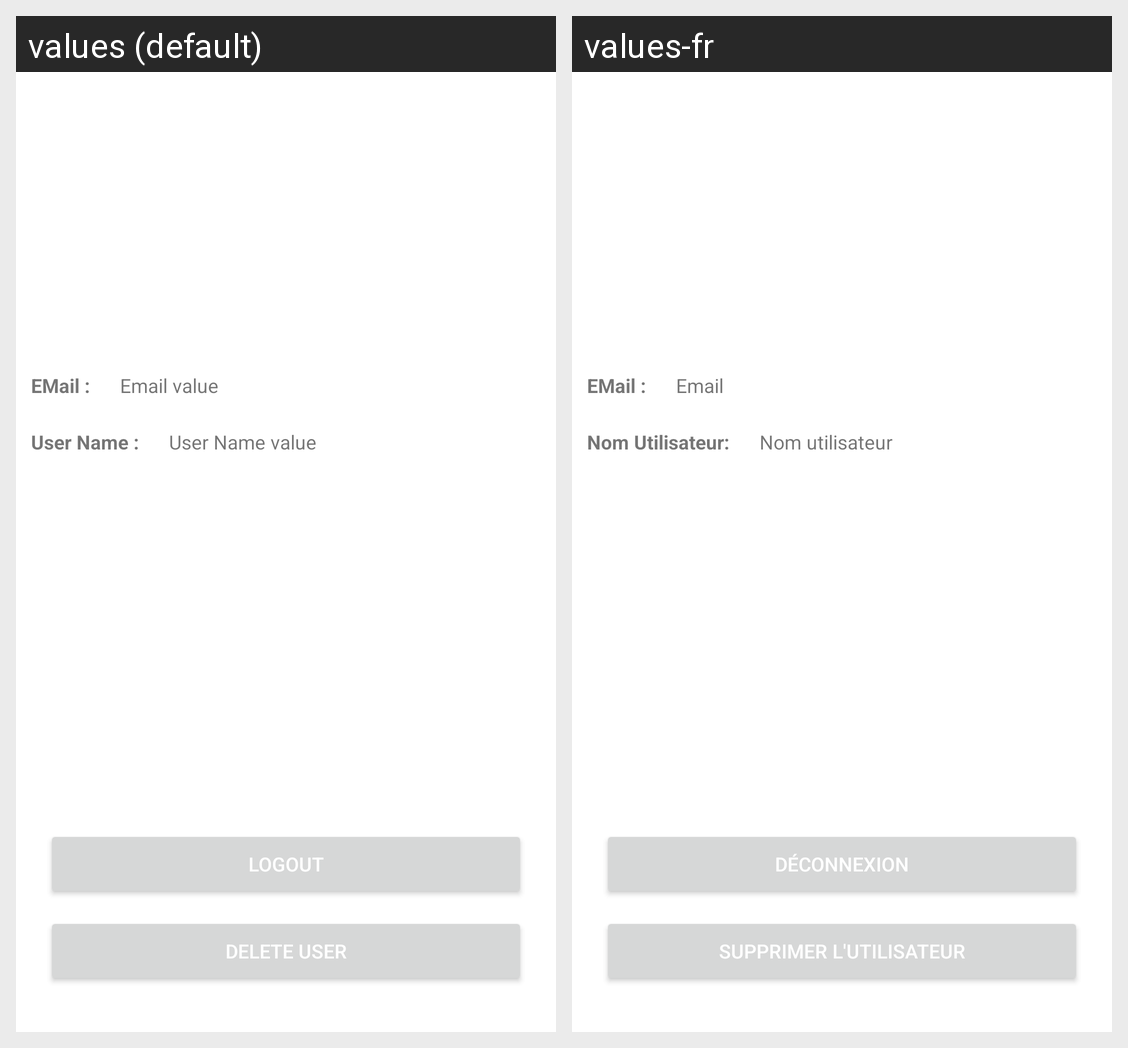

For this localized Android screen grid, give each drawn string resource with its value in every locale shown.
Android screen res/layout/content_setting.xml rendered under 2 locales, left to right: values (default), values-fr. Device: Nexus 5 (rendered at 1080×1920; each locale shown at half size, 540×960, under a caption strip naming it); theme Theme.Go4lunch.
Strings drawn on this screen, with the default value and each locale's value (text and hints the layout hard-codes, and strings that could not be matched under every locale, appear in the picture but are not listed):

label_email
  values: EMail :
  values-fr: EMail :

label_email_value
  values: Email value
  values-fr: Email

label_user_name
  values: User Name :
  values-fr: Nom Utilisateur:

label_user_name_value
  values: User Name value
  values-fr: Nom utilisateur

logout_user
  values: logout
  values-fr: Déconnexion

delete_user
  values: delete user
  values-fr: Supprimer l'utilisateur
